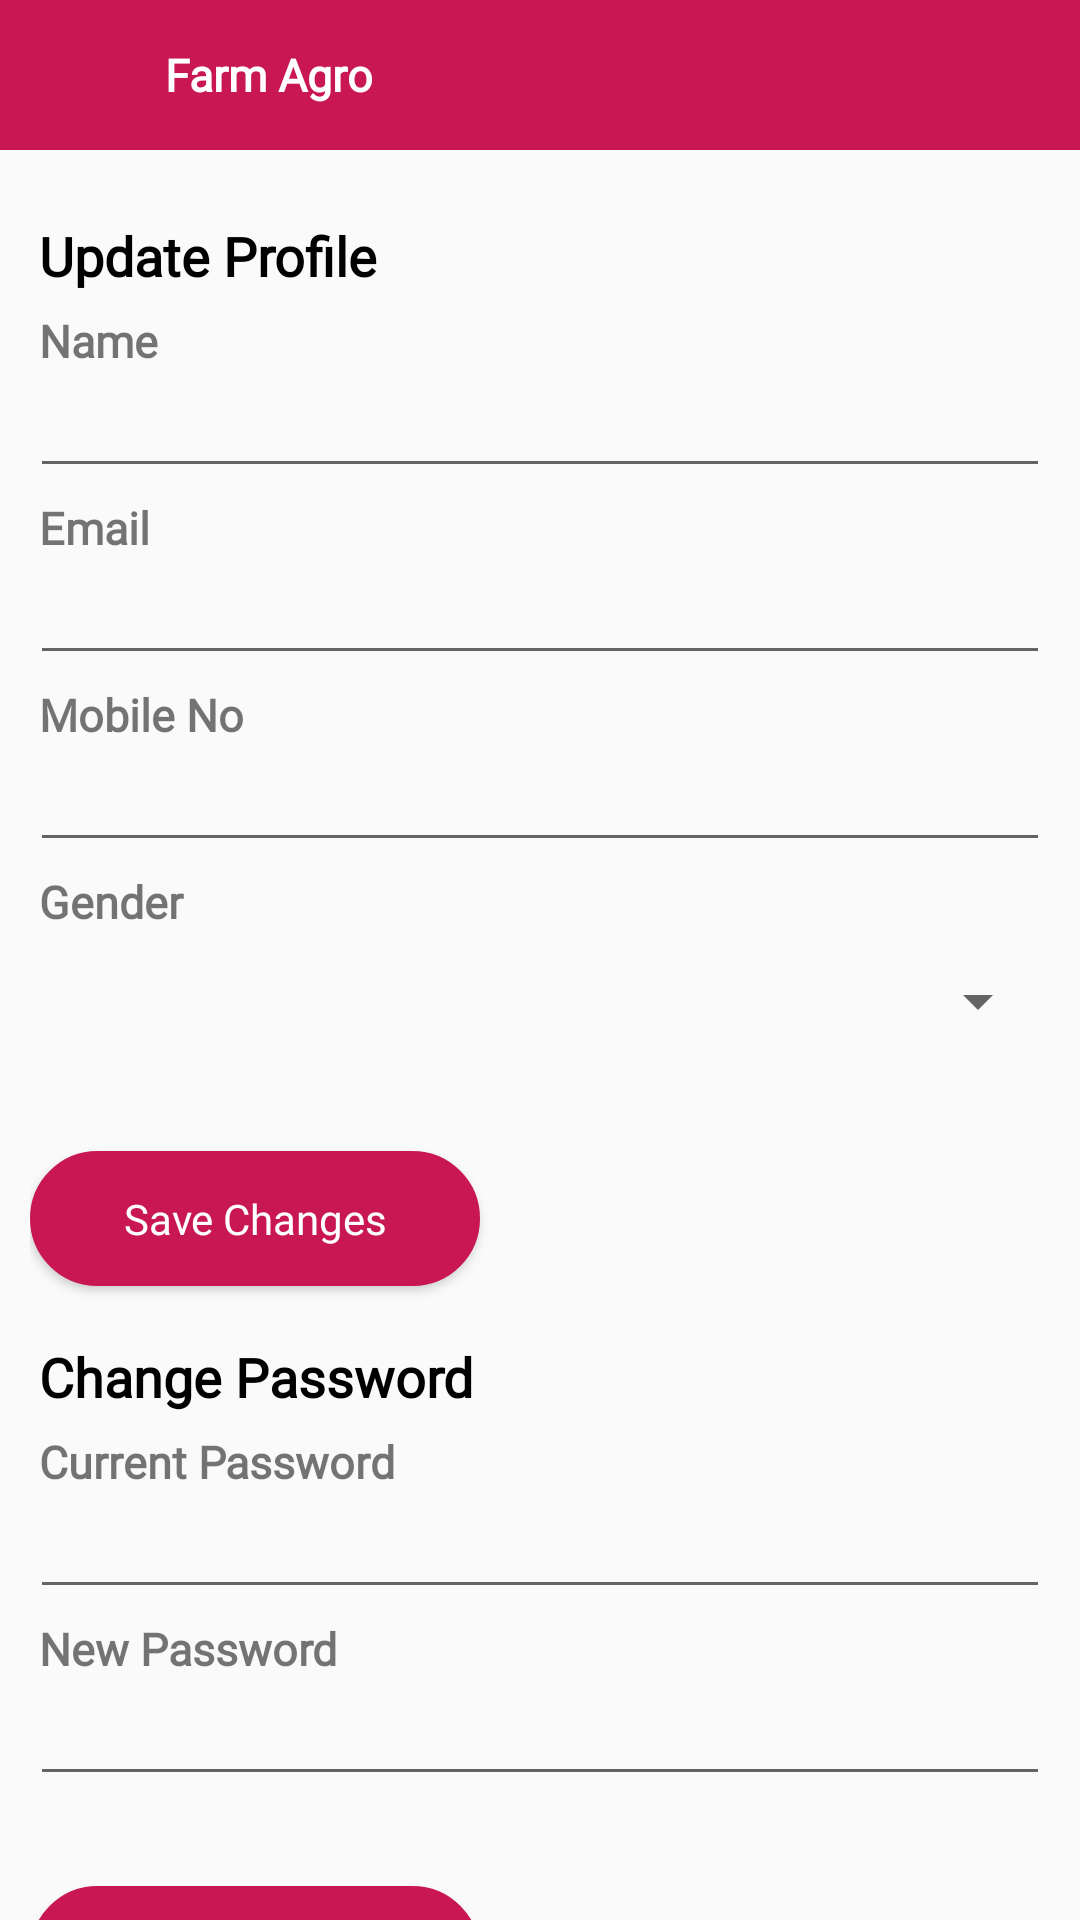

Android layout source for this screen:
<!-- AndroidManifest.xml: application theme Theme.FarmAgro -->
<!-- res/layout/update_profile.xml -->
<?xml version="1.0" encoding="utf-8"?>

<LinearLayout
    xmlns:android="http://schemas.android.com/apk/res/android"
    xmlns:app="http://schemas.android.com/apk/res-auto"
    xmlns:tools="http://schemas.android.com/tools"
    android:id="@+id/drawer_layout"
    android:layout_width="match_parent"
    android:layout_height="match_parent"
    android:orientation="vertical">

    <LinearLayout
        android:layout_width="match_parent"
        android:layout_height="match_parent"
        android:fitsSystemWindows="true"
        tools:context=".Activities.Grocery.UpdateAddress"
        android:orientation="vertical">

        <include layout="@layout/header2"/>

        <LinearLayout
            android:layout_width="match_parent"
            android:orientation="vertical"
            android:layout_height="match_parent">

            <RelativeLayout
                android:layout_width="match_parent"
                android:layout_height="match_parent">

                <LinearLayout
                    android:layout_marginTop="10dp"
                    android:layout_width="match_parent"
                    android:layout_height="match_parent"
                    android:orientation="vertical">

                    <androidx.core.widget.NestedScrollView
                        android:layout_width="match_parent"
                        android:layout_height="match_parent"
                        android:layout_above="@+id/bt_addcart">

                        <LinearLayout
                            android:layout_width="match_parent"
                            android:layout_height="match_parent"
                            android:layout_margin="10dp"
                            android:orientation="vertical">

                            <TextView
                                android:layout_width="match_parent"
                                android:layout_height="wrap_content"
                                android:layout_margin="3dp"
                                android:fontFamily="@font/custom_font"
                                android:text="Update Profile"
                                android:textSize="18dp"
                                android:textColor="@color/black"
                                android:textStyle="bold" />

                            <TextView
                                android:layout_width="match_parent"
                                android:layout_height="wrap_content"
                                android:layout_margin="3dp"
                                android:fontFamily="@font/custom_font"
                                android:text="Name"
                                android:textSize="15dp"
                                android:textStyle="bold" />

                            <EditText
                                android:id="@+id/txnm"
                                android:textSize="14dp"
                                android:fontFamily="@font/custom_font"
                                android:layout_width="match_parent"
                                android:layout_height="wrap_content" />

                            <TextView
                                android:layout_width="match_parent"
                                android:layout_height="wrap_content"
                                android:layout_margin="3dp"
                                android:fontFamily="@font/custom_font"
                                android:text="Email"
                                android:textSize="15dp"
                                android:textStyle="bold" />

                            <EditText
                                android:textSize="14dp"
                                android:fontFamily="@font/custom_font"
                                android:id="@+id/txmail"
                                android:layout_width="match_parent"
                                android:layout_height="wrap_content" />

                            <TextView
                                android:layout_width="match_parent"
                                android:layout_height="wrap_content"
                                android:layout_margin="3dp"
                                android:fontFamily="@font/custom_font"
                                android:text="Mobile No"
                                android:textSize="15dp"
                                android:textStyle="bold" />

                            <EditText
                                android:textSize="14dp"
                                android:fontFamily="@font/custom_font"
                                android:id="@+id/txmob"
                                android:layout_width="match_parent"
                                android:layout_height="wrap_content" />

                            <TextView
                                android:layout_width="match_parent"
                                android:layout_height="wrap_content"
                                android:layout_margin="3dp"
                                android:fontFamily="@font/custom_font"
                                android:text="Gender"
                                android:textSize="15dp"
                                android:textStyle="bold" />

                            <LinearLayout
                                android:layout_width="match_parent"
                                android:layout_height="wrap_content"
                                android:background="@drawable/trbox">

                                <Spinner
                                    android:id="@+id/spnrgender"
                                    android:layout_width="match_parent"
                                    android:layout_height="40dp" />
                            </LinearLayout>


                            <Button
                                android:id="@+id/btn_save"
                                android:layout_width="150dp"
                                android:layout_height="45dp"
                                android:layout_marginTop="30dp"
                                android:layout_marginBottom="15dp"
                                android:background="@drawable/btn_pink"
                                android:fontFamily="@font/custom_font"
                                android:text="Save Changes"
                                android:textAllCaps="false"
                                android:textColor="@color/white" />


                            <TextView
                                android:layout_width="match_parent"
                                android:layout_height="wrap_content"
                                android:layout_margin="3dp"
                                android:fontFamily="@font/custom_font"
                                android:text="Change Password"
                                android:textSize="18dp"
                                android:textColor="@color/black"
                                android:textStyle="bold" />

                            <TextView
                                android:layout_width="match_parent"
                                android:layout_height="wrap_content"
                                android:layout_margin="3dp"
                                android:fontFamily="@font/custom_font"
                                android:text="Current Password"
                                android:textSize="15dp"
                                android:textStyle="bold" />

                            <EditText
                                android:id="@+id/txcpass"
                                android:textSize="14dp"
                                android:fontFamily="@font/custom_font"
                                android:layout_width="match_parent"
                                android:layout_height="wrap_content" />

                            <TextView
                                android:layout_width="match_parent"
                                android:layout_height="wrap_content"
                                android:layout_margin="3dp"
                                android:fontFamily="@font/custom_font"
                                android:text="New Password"
                                android:textSize="15dp"
                                android:textStyle="bold" />

                            <EditText
                                android:textSize="14dp"
                                android:fontFamily="@font/custom_font"
                                android:id="@+id/txnpass"
                                android:layout_width="match_parent"
                                android:layout_height="wrap_content" />

                            <Button
                                android:id="@+id/btn_submit"
                                android:layout_width="150dp"
                                android:layout_height="45dp"
                                android:layout_marginTop="30dp"
                                android:layout_marginBottom="15dp"
                                android:background="@drawable/btn_pink"
                                android:fontFamily="@font/custom_font"
                                android:text="Save Changes"
                                android:textAllCaps="false"
                                android:textColor="@color/white" />


                        </LinearLayout>
                    </androidx.core.widget.NestedScrollView>
                </LinearLayout>
            </RelativeLayout>
        </LinearLayout>

    </LinearLayout>

</LinearLayout>
<!-- res/layout/header2.xml (included above) -->
<?xml version="1.0" encoding="utf-8"?>

<LinearLayout
    xmlns:android="http://schemas.android.com/apk/res/android"
    xmlns:app="http://schemas.android.com/apk/res-auto"
    xmlns:tools="http://schemas.android.com/tools"
    android:layout_width="match_parent"
    android:layout_height="50dp"
    android:background="@color/pink"
    android:orientation="horizontal">


    <ImageView
        android:layout_width="50dp"
        android:layout_height="50dp"
        android:src="@drawable/baseline_arrow_back_24"
        android:padding="10dp"
        android:id="@+id/btback"
        android:tint="@color/white"/>

    <TextView
        android:id="@+id/title"
        android:fontFamily="@font/custom_font"
        android:textAlignment="textStart"
        android:textSize="15dp"
        android:text="Farm Agro"
        android:layout_marginLeft="5dp"
        android:textColor="@color/white"
        android:layout_gravity="center"
        android:textStyle="bold"
        android:layout_width="match_parent"
        android:layout_height="wrap_content"/>


</LinearLayout>
<!-- resources referenced by this layout -->
<resources>
  <color name="black">#FF000000</color>
  <color name="pink">#C81753</color>
  <color name="white">#FFFFFFFF</color>
  <!-- drawable btn_pink (drawable) -->
  <?xml version="1.0" encoding="utf-8"?>
  
  <shape xmlns:android="http://schemas.android.com/apk/res/android"
      android:shape="rectangle">
  
      <stroke android:color="@color/pink"
          android:width="1dp"/>
  
      
  
      <gradient android:startColor="@color/pink"
          android:centerColor="@color/pink"
          android:endColor="@color/pink"/>
  
      <corners android:radius="80dp"/>
  
  </shape>
  <style name="Theme.FarmAgro" parent="Theme.AppCompat.Light.NoActionBar">
          <item name="colorPrimary">@color/pink</item>
          <item name="colorAccent">@color/pink</item>
          <item name="colorPrimaryDark">@color/pink</item>
      </style>
</resources>
